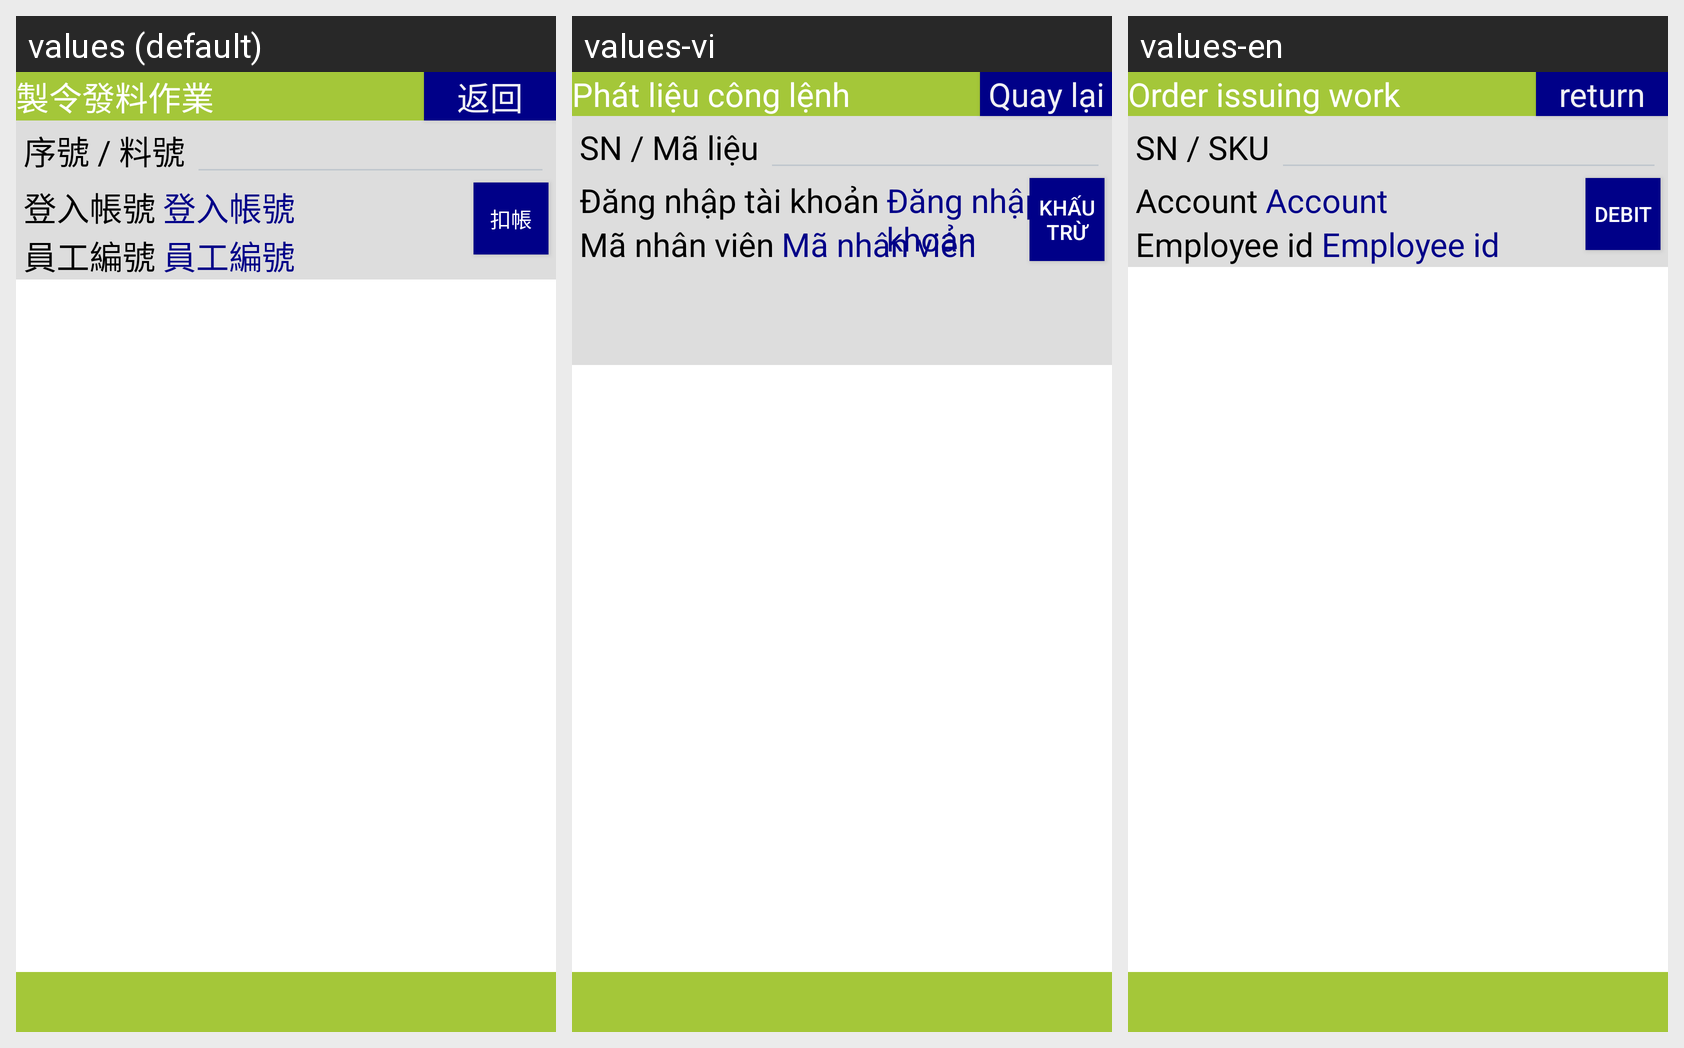

Translations of the strings shown on this Android screen, per locale in the grid:
Android screen res/layout/activity_material_sending_list.xml rendered under 3 locales, left to right: values (default), values-vi, values-en. Device: Nexus 5 (rendered at 1080×1920; each locale shown at half size, 540×960, under a caption strip naming it); theme android:Theme.DeviceDefault.NoActionBar.Fullscreen.
Strings drawn on this screen, with the default value and each locale's value (text and hints the layout hard-codes, and strings that could not be matched under every locale, appear in the picture but are not listed):

label_material_sending
  values: 製令發料作業
  values-vi: Phát liệu công lệnh
  values-en: Order issuing work

button_return
  values: 返回
  values-vi: Quay lại
  values-en: return

label_sn_item_no
  values: 序號 / 料號
  values-vi: SN / Mã liệu
  values-en: SN / SKU

label_login_account
  values: 登入帳號
  values-vi: Đăng nhập tài khoản
  values-en: Account

label_employee_id
  values: 員工編號
  values-vi: Mã nhân viên
  values-en: Employee id

button_debit
  values: 扣帳
  values-vi: Khấu trừ
  values-en: Debit
